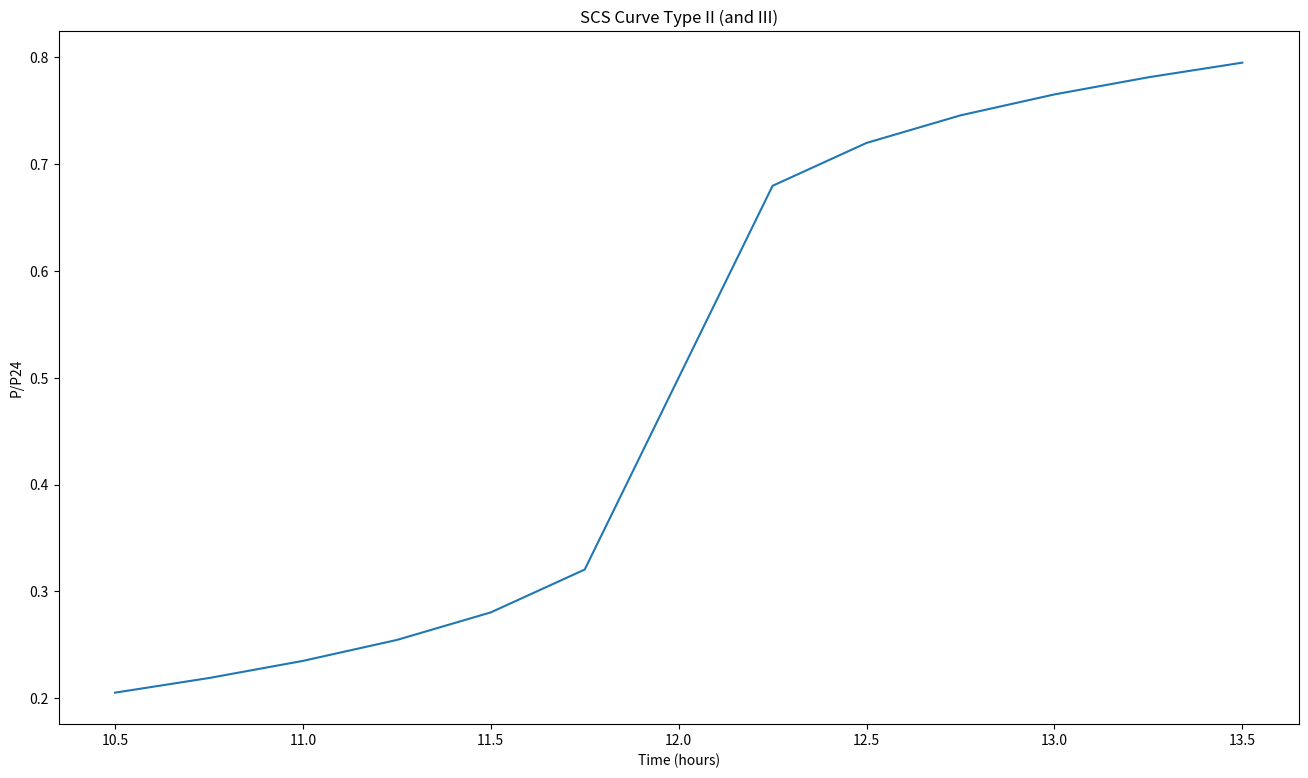
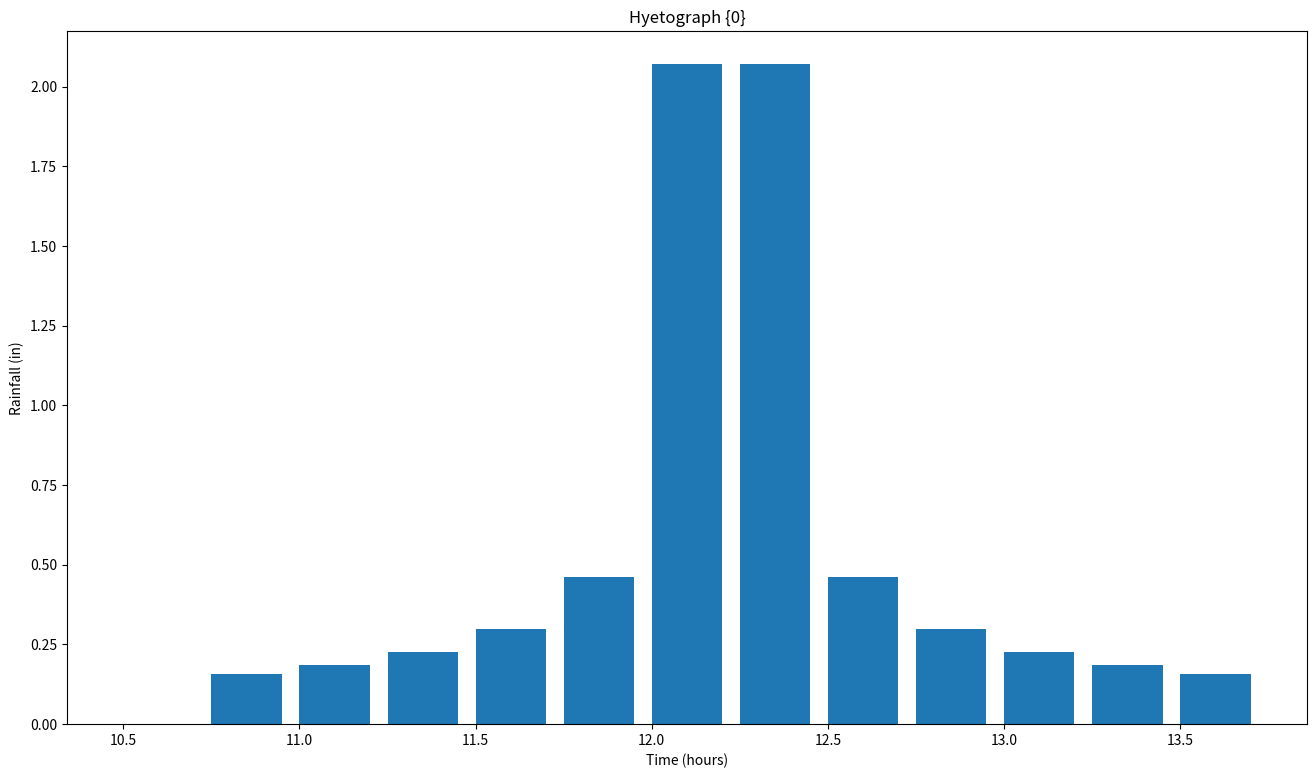

Write the Python code that produced these figures, in order. (Note: this script raises an exception after producing the figures.)
#!/usr/bin/env python3
# -*- coding: utf-8 -*-
"""
Created on Thu Nov  5 15:35:00 2020

@author: Eduardo Jiménez Hernández
"""
import csv
import matplotlib.pyplot as plt

class Storm:
    def __init__(self, rainfall, duration=24, timestep=0.5, SI=True):
        """
        Creates a Storm object that represents the depth and distribution
        of a rainfall event.

        Parameters
        ----------
        rainfall : float
            A depth used for the precipitation event, in inches or mm
        duration : int, optional
            The storm (rainfall event) duration, in hours. The default is 24.
        timestep : float, optional
            Time step to generate the rainfall distribution, in hours. The default is 0.5.
        SI : bool, optional
            International Systems units, False for US Customary units. The default is True.

        Returns
        -------
        None.

        """
        assert (duration >=0 and duration<=24), "Storm duration should be between 0 and 24 hr"
        self.duration = duration
        self.step = timestep
        self.rainfall = rainfall
        self.time = []
        self.hyetograph = []
        self.cumulative_rain = []
        self.str = ""
        self.table = "There are no results to show."
        self.SIunits = SI
        self.rainunits = 'mm'
        self.headers = ["Time", "P/P24", "Depth", "Inc. Depth"]
        
        # Display the units according the unit system
        self.rainunits = 'mm' if self.SIunits else 'in'
        
        self.str_rep()
        
    def __str__(self):
        """A string representation of the storm class"""
        return self.str
        
    def str_rep(self):
        """Generate a string representation for the class"""
        self.str = "A Storm instance:\n"
        self.str += " Rainfall: " + str(self.rainfall) + " (" + self.rainunits + ")\n"
        self.str += " Duration: " + str(self.duration) + "\n"
        self.str += " Time step: " + str(self.step)+ "\n"

class SCSStorm(Storm):
    
    def __init__(self, PD, D=24, tstep=0.5, SI=True):
        Storm.__init__(self, PD, duration=D, timestep=tstep, SI=SI)
        self.pt = []  # SCS Ordinate P(t)/P24, rain distrib. factor
        self.str_rep()
        
        # Calculate the SCS Type Curve
        self.scs_curve()
        
        # Calculate the hyetograph
        self.generate_hyetograph()

    def __str__(self):
        """A string representation of the storm class"""
        return self.str
    
    def str_rep(self):
        """Generate a string representation for the class"""
        self.str = "A SCS Storm instance:\n"
        self.str += " Rainfall: " + str(self.rainfall) + " (" + self.rainunits + ")\n"
        self.str += " Duration: " + str(self.duration) + "\n"
        
    def get_hyetograph(self):
        return self.hyetograph
    
    def get_cumulative_rain(self):
        return self.cumulative_rain

    def curvetype2(self, t):
        r"""
        Uses Cronshey/Norman (1981) equation to estimate the ordinate value
        (P/P24) of the SCS Type Curves II and III in a 24 hour storm.

        Parameters
        ----------
        t : float
            The time of the ordinate, in hours (from 0 up to 24)

        Returns
        -------
        Pt : float
            The ordinate P(t)/P24 corresponding to time t
            
        Notes
        -----
        Equation 3.6 from _[1]:
           
        .. math:: \frac{P(t)}{P_{24}} = 0.5 + \frac{T}{24} \left[ \frac{24.04}{2\abs{T} + 0.04 \right]


        where :math:`t` is time and :math:`Τ` is :math:`time - 12` in hours.
        
        References
        ----------
      
        .. [1] O. Haan, C. T., Barfield, B. J., & Hayes, J. C. (1994).
            Chapter 03 Rainfall-Runoff Estimation in Storm Water Computations.
            In Design Hydrology and Sedimentology for Small Catchments
            (pp. 37–103). https://doi.org/10.1016/b978-0-08-057164-5.50007-4

        """
        T = t-12
        Pt = 0.5 + (T / 24) * pow(24.04 / (2 * abs(T) + 0.04), 0.75)
        return Pt
    
    def scs_curve(self):
        """Creates a dimensionless rainfall temporal pattern for
        SCS Type Curves II and III
        """
        ini, end = 12-self.duration/2., 12+self.duration/2.
    
        if ini < 0: ini = 0
        if end > 24: end = 24  # SCS is based on the 24-hr rainfall
        
        # Generate a list of time steps and their corresponding ordinate P/P24
        self.time = [x/100 for x in range(int(ini*100),
                                          int((end+self.step)*100),
                                          int(self.step*100))]
        self.pt = [self.curvetype2(t) for t in self.time]
        
        return self.time, self.pt
    
    def scs_table(self):
        """Returns a string representation of the SCS Type Curve"""
        text = ""
        text += "SCS Curve Types II and III\n"
        text += "    Time    P/P24 \n"
        for (t, p) in zip(self.time, self.pt):
            text += "{:-8.2f} {:-8.4f}\n".format(t, p)
        return text

    def generate_hyetograph(self):
        """Generate the hyetograph"""
        self.cumulative_rain.clear()
        self.hyetograph.clear()
        
        # Calculate the cumulative rain for each time step
        for Pt in self.pt:
            rain = self.rainfall * ((Pt - self.pt[0])/(self.pt[-1] - self.pt[0]))
            self.cumulative_rain.append(rain)
        
        if len(self.cumulative_rain) == 0:
            return
        
        # Get the rainfall intervals (hyetograph) from the cumulativa rainfall
        self.hyetograph.append(self.cumulative_rain[0])
        for i in range(1, len(self.cumulative_rain)):
            self.hyetograph.append(self.cumulative_rain[i] - self.cumulative_rain[i-1])

        # Update the string representation
        self.str += self.table_hyetograph()
        
    def table_hyetograph(self):
        """Returns a string representation of the hyetograph"""
        text = ""
        text += " Start time: {}\n End time: {}\n Time step: {}\n".format(
                self.time[0], self.time[-1], self.step)
        text += "SCS Curve Types II and III\n\n"
        text += " {:8}  {:8} {:8} {:8}\n".format(self.headers[0], self.headers[1], self.headers[2], self.headers[3])
        for (t, p, cr, r) in zip(self.time, self.pt, self.cumulative_rain, self.hyetograph):
            text += "{:-8.2f} {:-8.4f} {:-8.4f} {:-8.4f}\n".format(t, p, cr, r)

        return text
    
    def plot_curve(self, title="", filename=""):
        fig_curve = plt.figure(figsize=(16, 9))
        plt.plot(self.time, self.pt)
        
        if title == "":
            title = "SCS Curve Type II (and III)"
        plt.title(title)
        plt.xlabel("Time (hours)")
        plt.ylabel("P/P24")
        
        if filename != "":
            plt.savefig(filename, bbox_inches='tight', dpi=300, transparent=True)
        fig_curve.show()
    
    def plot_hyetograph(self, title="", filename=""):
        w = 0.2
        if (len(self.hyetograph) <= 12):
            w=0.3
        fig_hyeto = plt.figure(figsize=(16, 9))
        plt.bar(self.time, self.hyetograph, align='edge', width=w)
         
        if title == "":
            title = "Synthetic rainfall hyetograph"
        plt.title(title)
        plt.xlabel("Time (hours)")
        plt.ylabel("Rainfall (" + self.rainunits + ")")
        
        if filename != "":
            plt.savefig(filename, bbox_inches='tight', dpi=300, transparent=True)
        fig_hyeto.show()
    
    def save_hyetograp(self, filename):
        with open(filename, 'w') as f:
            write = csv.writer(f)
            write.writerow(self.headers)
            for (t, p, cr, r) in zip(self.time, self.pt, self.cumulative_rain, self.hyetograph):
                write.writerow([t, p, cr, r])
   
if __name__ == "__main__":
    #  Create a new storm, example 3.5
    PD = 6.8  # inches of rain, 25-yr return period
    D = 3  # duration in hours
    ts = 0.25  # time step of hyetograph 

    # #  Create a new storm, example 3.5
    # PD = 4.55  # inches of rain, 25-yr return period
    # D = 6  # duration in hours
    # ts = 1  # time step of hyetograph 
    
#    # Storm from HW#1 Problem 1
#    PD = 3.27  # inches of rain, 25-yr return period
#    D = 5  # duration in hours
#    ts = 0.5  # time step of hyetograph
    
#    # Storm x
#    PD = 3.27  # inches of rain, 25-yr return period
#    D = 24  # duration in hours
#    ts = 0.25  # time step of hyetograph
    
    storm = SCSStorm(PD, D, ts, SI=False)
    storm.plot_curve()
    storm.plot_hyetograph("Hyetograph {0}")
    storm.save_hyetograp("../examples/scs_example.csv")
    print(storm)
